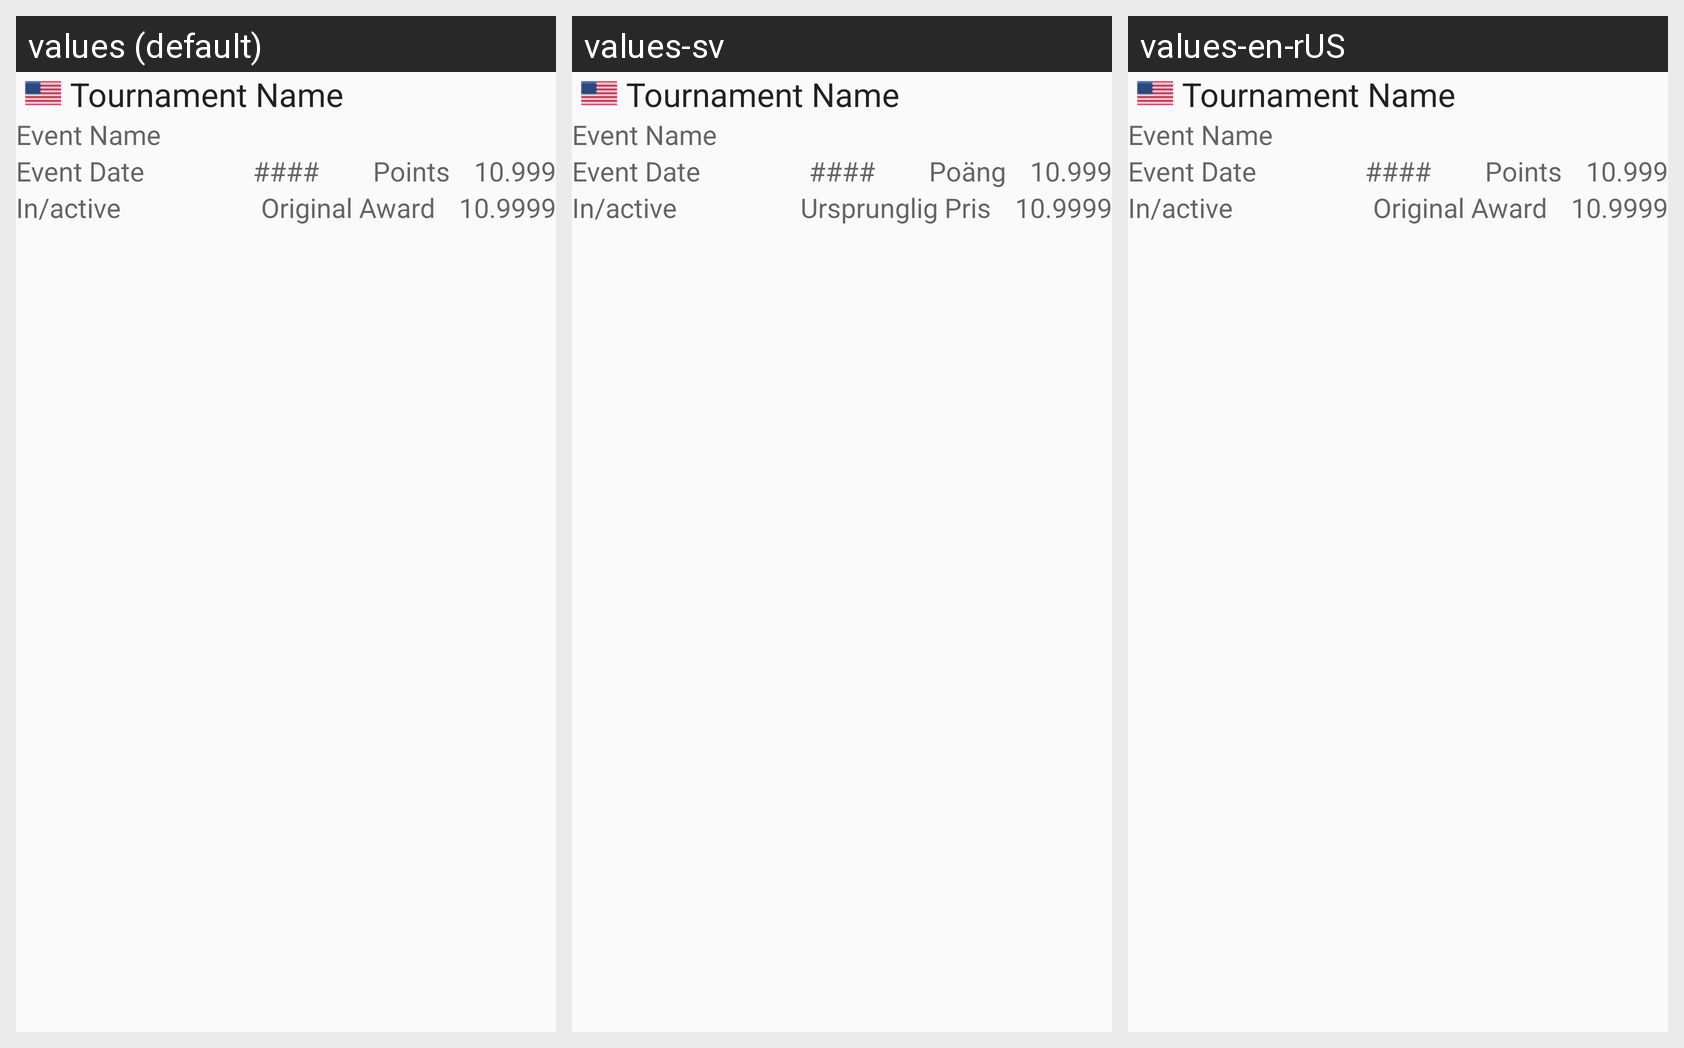

Strings drawn on this Android screen and how each of the app's shown locales translates them:
Android screen res/layout/tournament_entry.xml rendered under 3 locales, left to right: values (default), values-sv, values-en-rUS. Device: Nexus 5 (rendered at 1080×1920; each locale shown at half size, 540×960, under a caption strip naming it); theme AppTheme.
Strings drawn on this screen, with the default value and each locale's value (text and hints the layout hard-codes, and strings that could not be matched under every locale, appear in the picture but are not listed):

tournament_name_designholder
  values: Tournament Name
  values-sv: Tournament Name  [not translated; the default value is used]
  values-en-rUS: Tournament Name  [not translated; the default value is used]

tournament_points_label
  values: Points
  values-sv: Poäng
  values-en-rUS: Points  [not translated; the default value is used]

tournament_event_name_label
  values: Event Name
  values-sv: Event Name  [not translated; the default value is used]
  values-en-rUS: Event Name  [not translated; the default value is used]

tournament_original_points_label
  values: Original Award
  values-sv: Ursprunglig Pris
  values-en-rUS: Original Award  [not translated; the default value is used]
